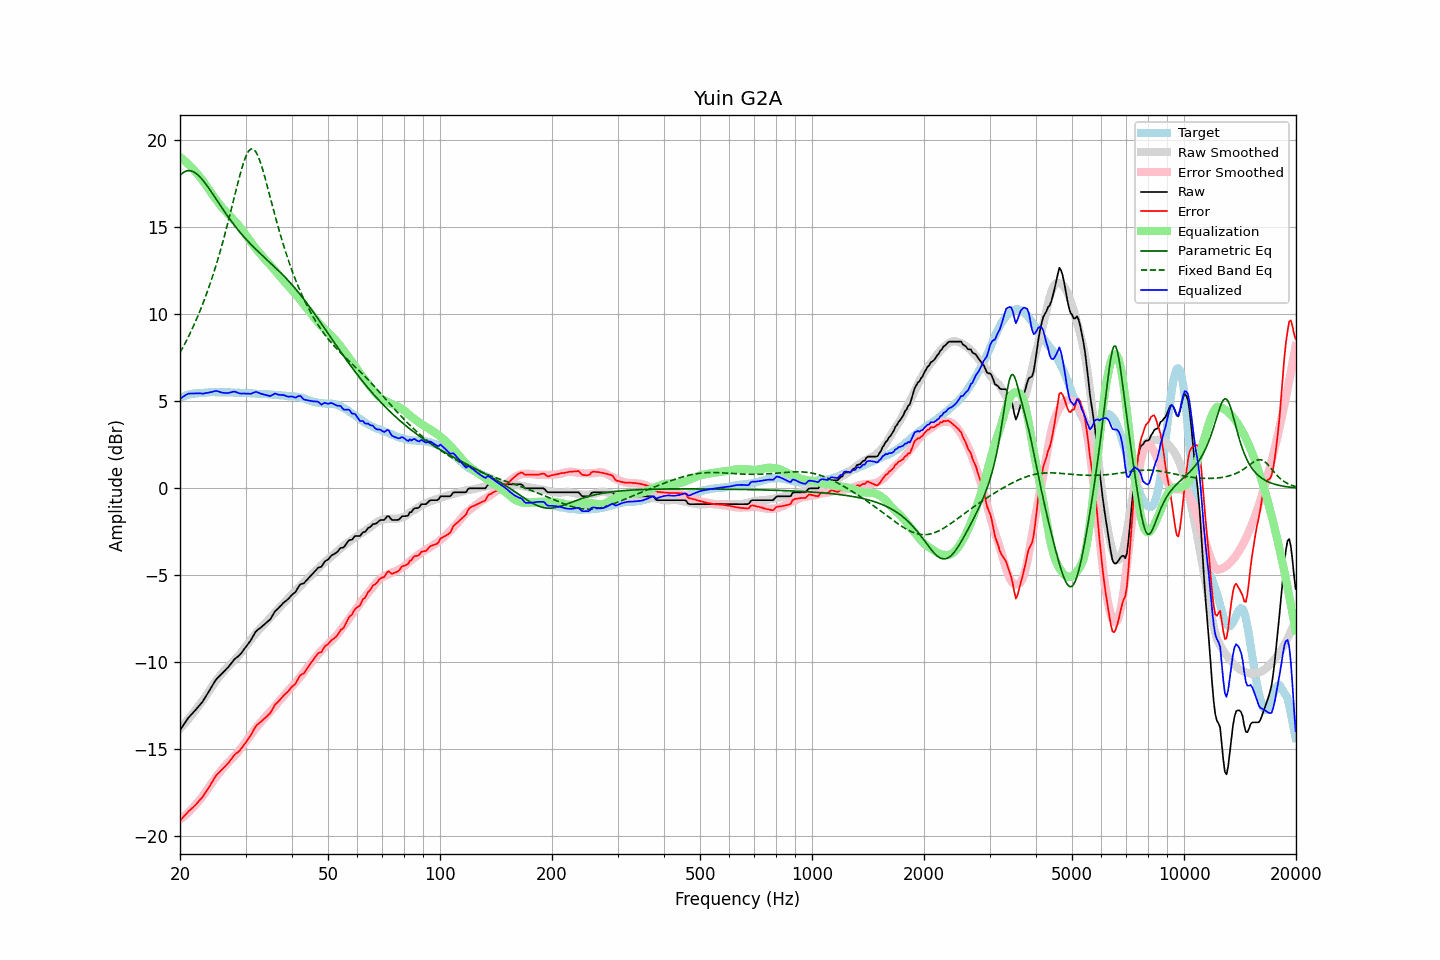

Data behind this chart, as committed beside it:
frequency, raw, error, smoothed, error_smoothed, equalization, parametric_eq, fixed_band_eq, equalized_raw, equalized_smoothed, target
20.00, -13.90, -19.11, -13.82, -19.04, 19.04, 17.99, 7.79, 5.14, 5.23, 5.21
20.20, -13.76, -19.01, -13.71, -18.97, 18.97, 18.08, 7.96, 5.21, 5.26, 5.25
20.40, -13.62, -18.90, -13.61, -18.89, 18.89, 18.15, 8.13, 5.28, 5.28, 5.28
20.61, -13.48, -18.79, -13.50, -18.82, 18.82, 18.20, 8.31, 5.33, 5.31, 5.31
20.81, -13.35, -18.70, -13.40, -18.73, 18.73, 18.24, 8.48, 5.38, 5.34, 5.35
21.02, -13.21, -18.60, -13.29, -18.65, 18.65, 18.26, 8.67, 5.44, 5.36, 5.39
21.23, -13.11, -18.51, -13.17, -18.56, 18.56, 18.26, 8.86, 5.45, 5.38, 5.40
21.44, -13.01, -18.42, -13.06, -18.46, 18.46, 18.24, 9.05, 5.45, 5.40, 5.42
21.66, -12.91, -18.35, -12.94, -18.36, 18.36, 18.21, 9.25, 5.45, 5.42, 5.43
21.87, -12.81, -18.25, -12.82, -18.26, 18.26, 18.16, 9.45, 5.45, 5.44, 5.44
22.09, -12.70, -18.16, -12.70, -18.16, 18.16, 18.10, 9.66, 5.46, 5.45, 5.46
22.31, -12.59, -18.05, -12.58, -18.05, 18.05, 18.02, 9.88, 5.46, 5.47, 5.46
22.54, -12.48, -17.95, -12.46, -17.94, 17.94, 17.93, 10.10, 5.46, 5.48, 5.47
22.76, -12.37, -17.85, -12.34, -17.83, 17.83, 17.84, 10.33, 5.46, 5.49, 5.48
22.99, -12.27, -17.75, -12.21, -17.70, 17.70, 17.73, 10.56, 5.43, 5.49, 5.48
23.22, -12.12, -17.61, -12.08, -17.58, 17.58, 17.62, 10.80, 5.46, 5.50, 5.49
23.45, -11.97, -17.47, -11.94, -17.44, 17.44, 17.50, 11.05, 5.47, 5.50, 5.50
23.69, -11.82, -17.33, -11.80, -17.31, 17.31, 17.37, 11.30, 5.49, 5.51, 5.51
23.92, -11.67, -17.19, -11.66, -17.17, 17.17, 17.24, 11.56, 5.50, 5.51, 5.52
24.16, -11.51, -17.04, -11.52, -17.03, 17.03, 17.10, 11.83, 5.53, 5.52, 5.53
24.40, -11.36, -16.89, -11.38, -16.90, 16.90, 16.97, 12.11, 5.54, 5.52, 5.54
24.65, -11.20, -16.73, -11.25, -16.77, 16.77, 16.83, 12.39, 5.57, 5.52, 5.52
24.89, -11.05, -16.57, -11.12, -16.64, 16.64, 16.69, 12.69, 5.60, 5.52, 5.52
25.14, -10.93, -16.45, -11.00, -16.52, 16.52, 16.55, 12.99, 5.59, 5.52, 5.52
25.39, -10.84, -16.36, -10.87, -16.40, 16.40, 16.41, 13.30, 5.56, 5.53, 5.52
25.65, -10.75, -16.27, -10.75, -16.28, 16.28, 16.27, 13.62, 5.53, 5.52, 5.52
25.91, -10.66, -16.17, -10.64, -16.16, 16.16, 16.13, 13.94, 5.50, 5.52, 5.51
26.16, -10.57, -16.09, -10.54, -16.06, 16.06, 15.99, 14.28, 5.49, 5.52, 5.52
26.43, -10.47, -15.99, -10.44, -15.95, 15.95, 15.86, 14.62, 5.48, 5.52, 5.52
26.69, -10.37, -15.89, -10.34, -15.85, 15.85, 15.73, 14.98, 5.48, 5.51, 5.52
26.96, -10.28, -15.80, -10.25, -15.76, 15.76, 15.59, 15.34, 5.48, 5.51, 5.51
27.23, -10.16, -15.67, -10.15, -15.66, 15.66, 15.47, 15.70, 5.50, 5.51, 5.51
27.50, -10.04, -15.55, -10.06, -15.57, 15.57, 15.34, 16.07, 5.53, 5.51, 5.51
27.77, -9.92, -15.42, -9.96, -15.47, 15.47, 15.22, 16.44, 5.55, 5.50, 5.50
28.05, -9.81, -15.31, -9.87, -15.37, 15.37, 15.10, 16.82, 5.56, 5.50, 5.50
28.33, -9.74, -15.23, -9.77, -15.27, 15.27, 14.98, 17.19, 5.53, 5.50, 5.49
28.62, -9.67, -15.17, -9.66, -15.16, 15.16, 14.86, 17.55, 5.49, 5.50, 5.50
28.90, -9.59, -15.08, -9.56, -15.05, 15.05, 14.75, 17.91, 5.46, 5.49, 5.49
29.19, -9.49, -14.97, -9.44, -14.93, 14.93, 14.64, 18.25, 5.44, 5.49, 5.48
29.48, -9.36, -14.85, -9.32, -14.81, 14.81, 14.53, 18.56, 5.45, 5.49, 5.49
29.78, -9.23, -14.72, -9.20, -14.68, 14.68, 14.43, 18.84, 5.45, 5.48, 5.49
30.08, -9.11, -14.60, -9.08, -14.56, 14.56, 14.33, 19.08, 5.44, 5.48, 5.49
30.38, -8.98, -14.46, -8.96, -14.43, 14.43, 14.23, 19.27, 5.45, 5.47, 5.47
30.68, -8.86, -14.33, -8.83, -14.30, 14.30, 14.13, 19.41, 5.44, 5.47, 5.47
30.99, -8.74, -14.20, -8.71, -14.17, 14.17, 14.03, 19.50, 5.43, 5.46, 5.46
31.30, -8.57, -14.03, -8.58, -14.04, 14.04, 13.94, 19.51, 5.47, 5.46, 5.46
31.61, -8.41, -13.86, -8.46, -13.92, 13.92, 13.84, 19.47, 5.51, 5.45, 5.45
31.93, -8.25, -13.69, -8.35, -13.80, 13.80, 13.75, 19.36, 5.54, 5.45, 5.44
32.24, -8.16, -13.59, -8.25, -13.68, 13.68, 13.66, 19.20, 5.53, 5.44, 5.43
32.57, -8.09, -13.52, -8.14, -13.58, 13.58, 13.57, 18.99, 5.48, 5.43, 5.43
32.89, -8.02, -13.44, -8.04, -13.47, 13.47, 13.49, 18.74, 5.45, 5.43, 5.42
33.22, -7.94, -13.36, -7.94, -13.36, 13.36, 13.40, 18.45, 5.42, 5.42, 5.42
33.55, -7.86, -13.28, -7.84, -13.25, 13.25, 13.31, 18.14, 5.40, 5.42, 5.42
33.89, -7.78, -13.19, -7.74, -13.15, 13.15, 13.23, 17.81, 5.37, 5.41, 5.41
34.23, -7.70, -13.11, -7.65, -13.05, 13.05, 13.14, 17.47, 5.35, 5.40, 5.41
34.57, -7.62, -13.02, -7.55, -12.95, 12.95, 13.06, 17.12, 5.33, 5.40, 5.40
34.92, -7.54, -12.93, -7.45, -12.84, 12.84, 12.97, 16.76, 5.30, 5.39, 5.39
35.27, -7.40, -12.79, -7.36, -12.74, 12.74, 12.89, 16.41, 5.34, 5.39, 5.39
35.62, -7.24, -12.62, -7.26, -12.64, 12.64, 12.80, 16.06, 5.40, 5.38, 5.38
35.97, -7.08, -12.45, -7.15, -12.53, 12.53, 12.71, 15.71, 5.45, 5.37, 5.37
... 635 more rows
